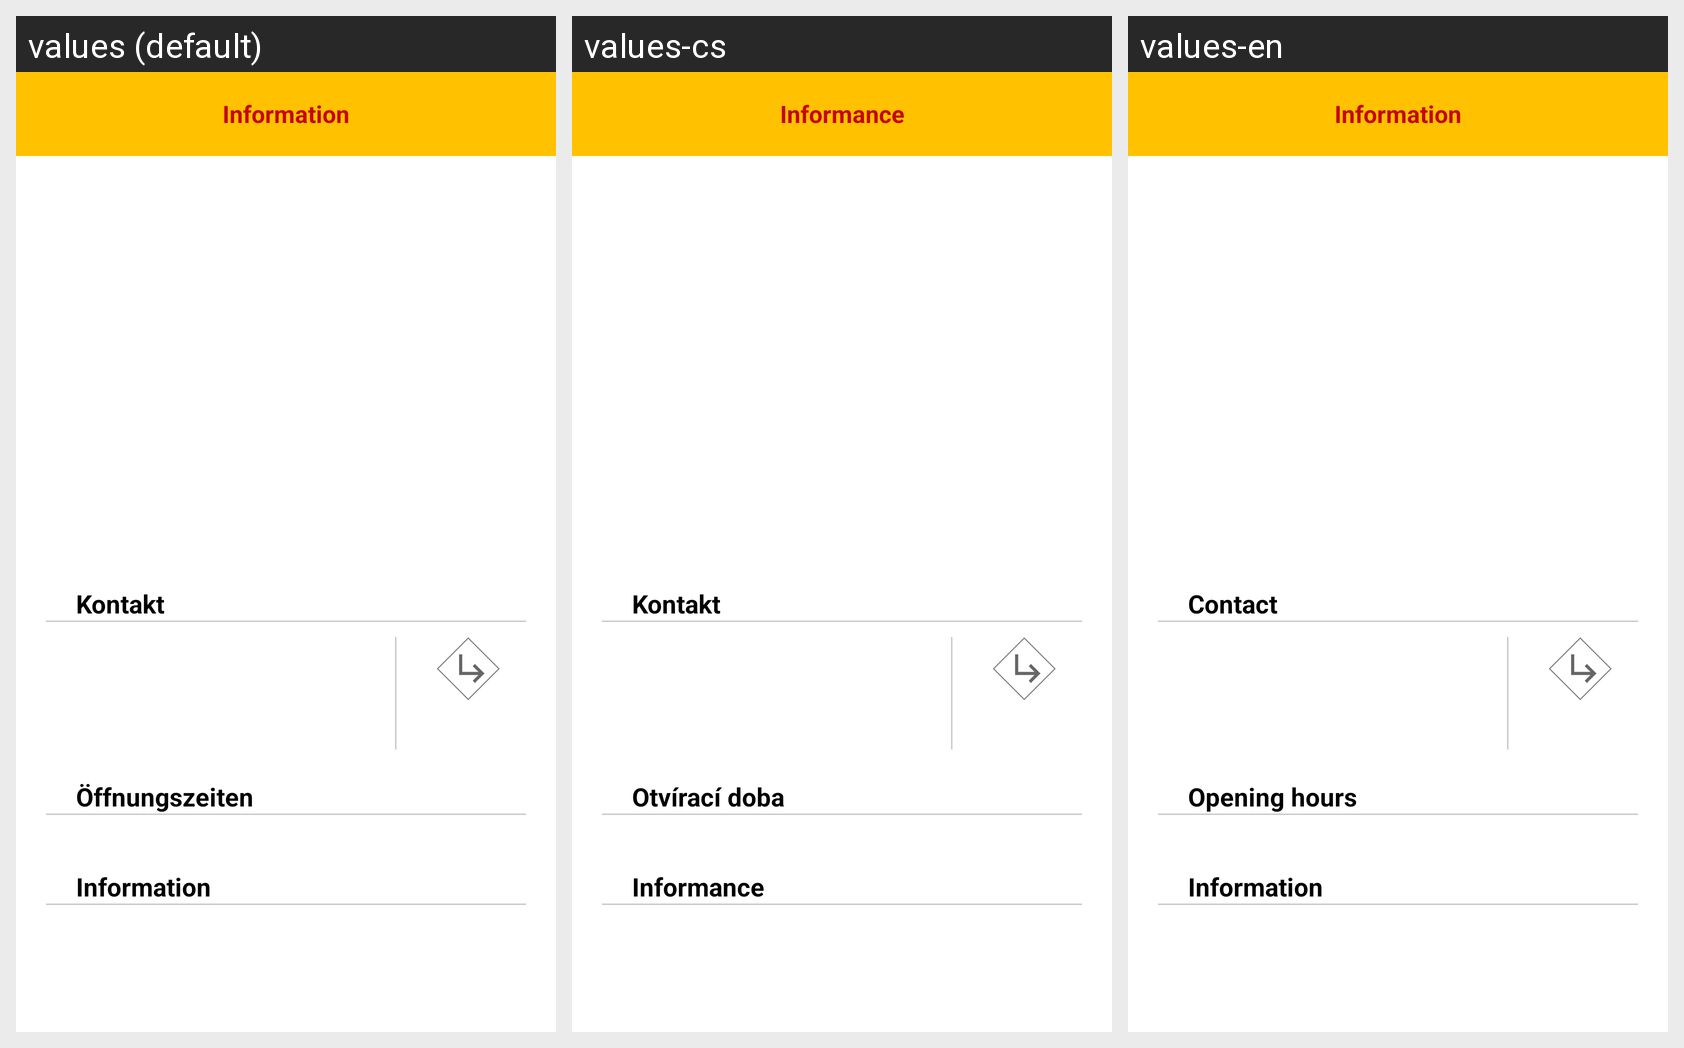

The Android screen above is rendered under several locales of the same app. Produce the string resources it draws, with the default and per-locale values.
Android screen res/layout/activity_routen_poi_info.xml rendered under 3 locales, left to right: values (default), values-cs, values-en. Device: Nexus 5 (rendered at 1080×1920; each locale shown at half size, 540×960, under a caption strip naming it); theme Theme.AppCompat.NoActionBar.
Strings drawn on this screen, with the default value and each locale's value (text and hints the layout hard-codes, and strings that could not be matched under every locale, appear in the picture but are not listed):

info_POI
  values: Information
  values-cs: Informance
  values-en: Information

kontakt
  values: Kontakt
  values-cs: Kontakt
  values-en: Contact

oeffnungszeit
  values: Öffnungszeiten
  values-cs: Otvírací doba
  values-en: Opening hours
